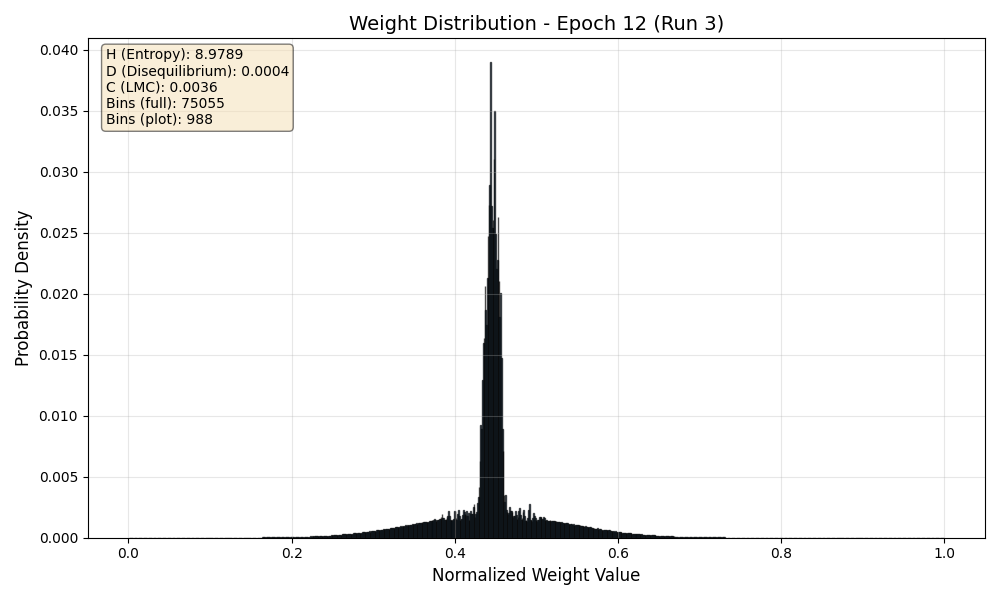

Source data for this figure (header and first rows):
Bin_Center, Probability
0.000006662, 0.00000003454
0.00001999, 0.0000000001
0.00003331, 0.0000000001
0.00004663, 0.0000000001
0.00005996, 0.0000000001
0.00007328, 0.0000000001
0.0000866, 0.0000000001
0.00009993, 0.0000000001
0.0001133, 0.0000000001
0.0001266, 0.0000000001
0.0001399, 0.0000000001
0.0001532, 0.00000003371
0.0001665, 0.00000003091
0.0001799, 0.00000006283
0.0001932, 0.0000000107
0.0002065, 0.00000002994
0.0002198, 0.000000004602
0.0002332, 0.0000000001
0.0002465, 0.0000000001
0.0002598, 0.0000000001
0.0002731, 0.0000000001
0.0002865, 0.0000000001
0.0002998, 0.0000000001
0.0003131, 0.0000000001
0.0003264, 0.0000000001
0.0003398, 0.0000000001
0.0003531, 0.0000000001
0.0003664, 0.0000000001
0.0003797, 0.0000000001
0.000393, 0.0000000001
0.0004064, 0.0000000001
0.0004197, 0.0000000001
0.000433, 0.0000000001
0.0004463, 0.0000000001
0.0004597, 0.0000000001
0.000473, 0.0000000001
0.0004863, 0.0000000001
0.0004996, 0.0000000001
0.000513, 0.0000000001
0.0005263, 0.0000000001
0.0005396, 0.0000000001
0.0005529, 0.0000000001
0.0005663, 0.0000000001
0.0005796, 0.0000000001
0.0005929, 0.0000000001
0.0006062, 0.0000000001
0.0006195, 0.0000000001
0.0006329, 0.0000000001
0.0006462, 0.0000000001
0.0006595, 0.0000000001
0.0006728, 0.0000000001
0.0006862, 0.0000000001
0.0006995, 0.0000000001
0.0007128, 0.0000000001
0.0007261, 0.0000000001
0.0007395, 0.0000000001
0.0007528, 0.0000000001
0.0007661, 0.0000000001
0.0007794, 0.0000000001
0.0007928, 0.0000000001
... 74,995 more rows
